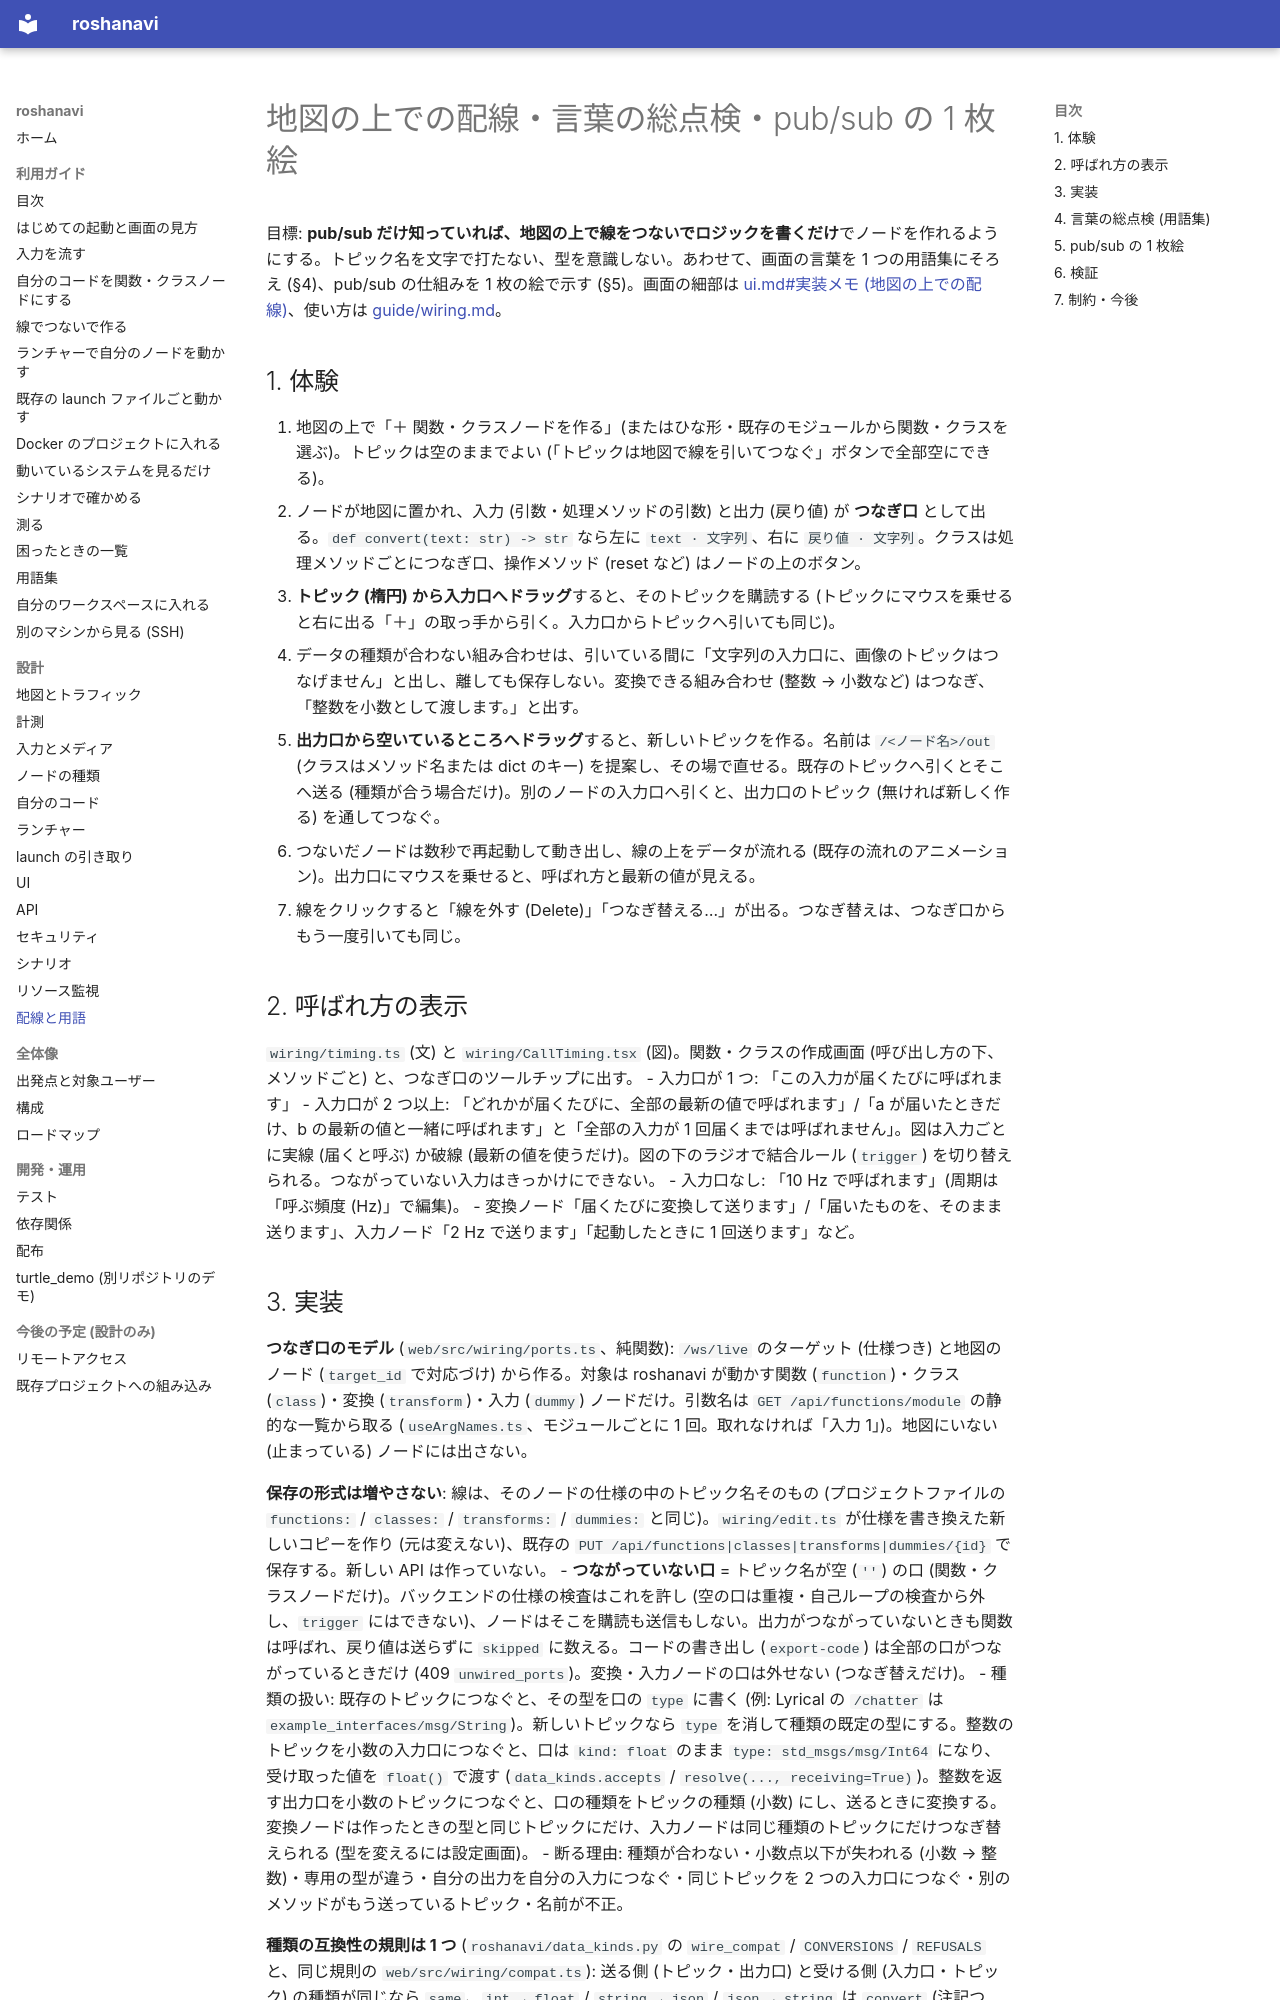

repository: shimejilib/roshanavi · page: design/wiring/index.html · generator: mkdocs

# 地図の上での配線・言葉の総点検・pub/sub の 1 枚絵

目標: **pub/sub だけ知っていれば、地図の上で線をつないでロジックを書くだけ**でノードを作れるようにする。トピック名を文字で打たない、型を意識しない。あわせて、画面の言葉を 1 つの用語集にそろえ (§4)、pub/sub の仕組みを 1 枚の絵で示す (§5)。画面の細部は [ui.md#実装メモ (地図の上での配線)](ui.md#実装メモ-地図の上での配線-47)、使い方は [guide/wiring.md](../guide/wiring.md)。

## 1. 体験
1. 地図の上で「＋ 関数・クラスノードを作る」(またはひな形・既存のモジュールから関数・クラスを選ぶ)。トピックは空のままでよい (「トピックは地図で線を引いてつなぐ」ボタンで全部空にできる)。
2. ノードが地図に置かれ、入力 (引数・処理メソッドの引数) と出力 (戻り値) が **つなぎ口** として出る。`def convert(text: str) -> str` なら左に `text · 文字列`、右に `戻り値 · 文字列`。クラスは処理メソッドごとにつなぎ口、操作メソッド (reset など) はノードの上のボタン。
3. **トピック (楕円) から入力口へドラッグ**すると、そのトピックを購読する (トピックにマウスを乗せると右に出る「＋」の取っ手から引く。入力口からトピックへ引いても同じ)。
   - データの種類が合わない組み合わせは、引いている間に「文字列の入力口に、画像のトピックはつなげません」と出し、離しても保存しない。変換できる組み合わせ (整数 → 小数など) はつなぎ、「整数を小数として渡します。」と出す。
4. **出力口から空いているところへドラッグ**すると、新しいトピックを作る。名前は `/<ノード名>/out` (クラスはメソッド名または dict のキー) を提案し、その場で直せる。既存のトピックへ引くとそこへ送る (種類が合う場合だけ)。別のノードの入力口へ引くと、出力口のトピック (無ければ新しく作る) を通してつなぐ。
5. つないだノードは数秒で再起動して動き出し、線の上をデータが流れる (既存の流れのアニメーション)。出力口にマウスを乗せると、呼ばれ方と最新の値が見える。
6. 線をクリックすると「線を外す (Delete)」「つなぎ替える…」が出る。つなぎ替えは、つなぎ口からもう一度引いても同じ。

## 2. 呼ばれ方の表示
`wiring/timing.ts` (文) と `wiring/CallTiming.tsx` (図)。関数・クラスの作成画面 (呼び出し方の下、メソッドごと) と、つなぎ口のツールチップに出す。
- 入力口が 1 つ: 「この入力が届くたびに呼ばれます」
- 入力口が 2 つ以上: 「どれかが届くたびに、全部の最新の値で呼ばれます」/「a が届いたときだけ、b の最新の値と一緒に呼ばれます」と「全部の入力が 1 回届くまでは呼ばれません」。図は入力ごとに実線 (届くと呼ぶ) か破線 (最新の値を使うだけ)。図の下のラジオで結合ルール (`trigger`) を切り替えられる。つながっていない入力はきっかけにできない。
- 入力口なし: 「10 Hz で呼ばれます」(周期は「呼ぶ頻度 (Hz)」で編集)。
- 変換ノード「届くたびに変換して送ります」/「届いたものを、そのまま送ります」、入力ノード「2 Hz で送ります」「起動したときに 1 回送ります」など。
